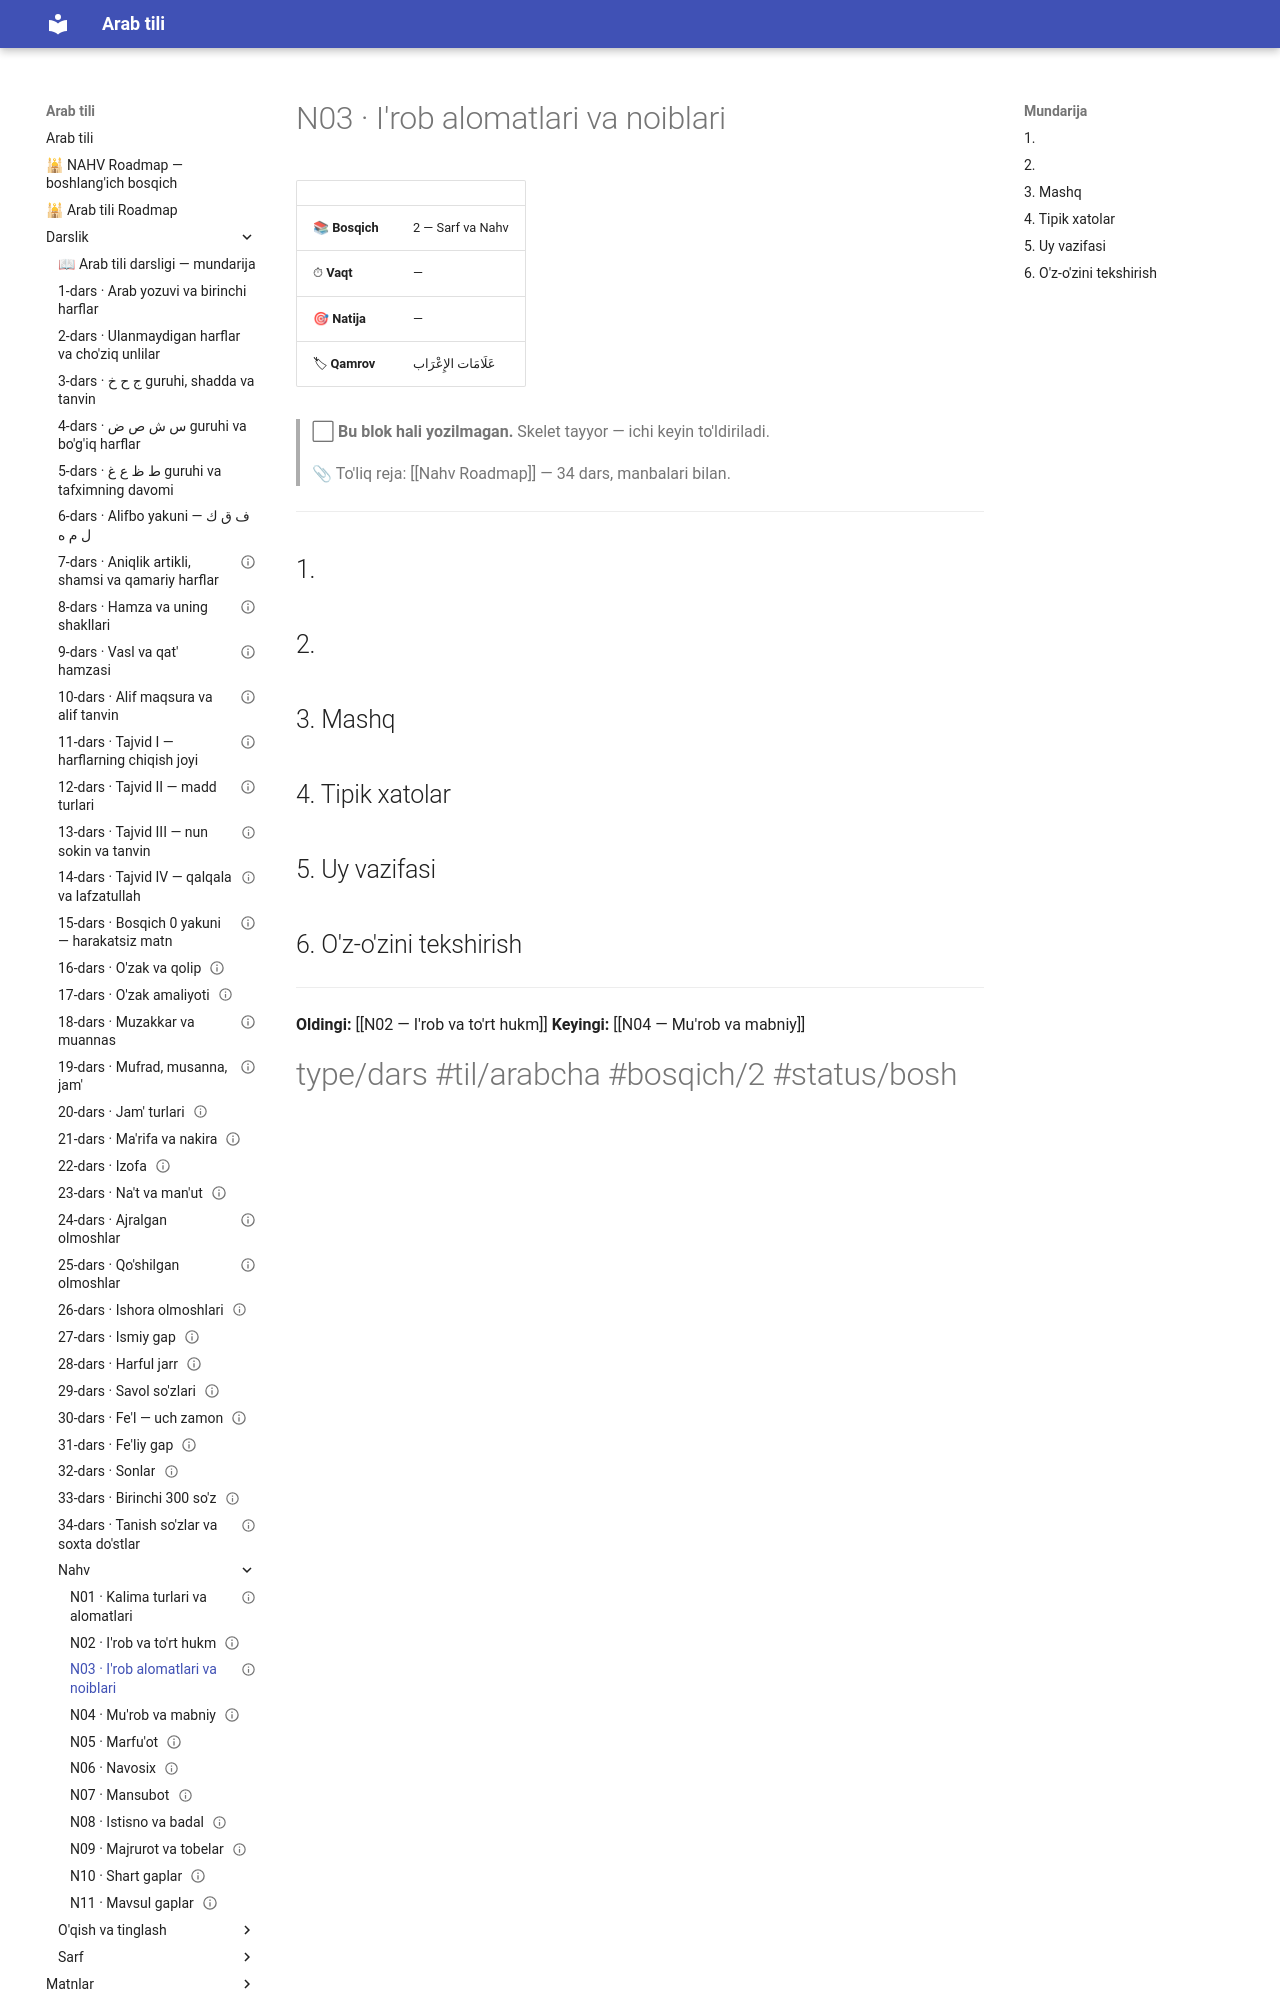

repository: AbdullohFlutterDeveloper/arab-tili-sayt · page: Darslik/Nahv/N03 — I'rob alomatlari va noiblari/index.html · generator: mkdocs

---
cssclasses:
  - arabcha
status: bo'sh
---

# N03 · I'rob alomatlari va noiblari

| | |
|---|---|
| 📚 **Bosqich** | 2 — Sarf va Nahv |
| ⏱ **Vaqt** | — |
| 🎯 **Natija** | — |
| 🏷 **Qamrov** | <span class="ar">عَلَامَات الإِعْرَاب</span> |

> ⬜ **Bu blok hali yozilmagan.** Skelet tayyor — ichi keyin to'ldiriladi.

> 📎 To'liq reja: [[Nahv Roadmap]] — 34 dars, manbalari bilan.

---

## 1. 

## 2. 

## 3. Mashq

## 4. Tipik xatolar

## 5. Uy vazifasi
